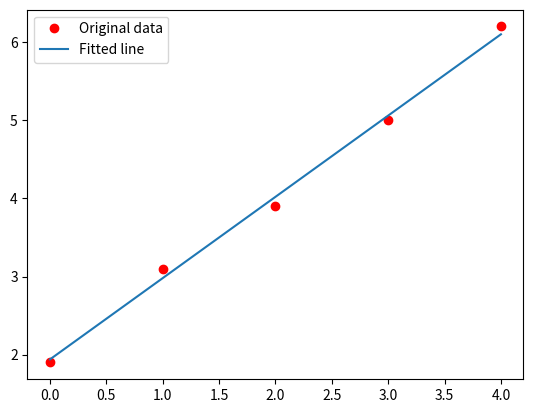

This figure's Python source:
import matplotlib.pyplot as plt
import numpy as np
# import gd

# x = np.array([0, 1, 2, 3, 4], dtype=np.float32)
# y = np.array([2, 3, 4, 5, 6], dtype=np.float32)

#爬山演算法改成下山演算法-->在進行線性回歸

x = np.array([0, 1, 2, 3, 4], dtype=np.float32)
y = np.array([1.9, 3.1, 3.9, 5.0, 6.2], dtype=np.float32)

def predict(a, xt):
	return a[0]+a[1]*xt

def MSE(a, x, y):
	total = 0
	for i in range(len(x)):
		total += (y[i]-predict(a,x[i]))**2
	return total
    #total沒有除len(x)，是因為爬山演算法只需關心那個方向更好，是否除不影響判斷

#先換成下山演算法
def hillClimbingdown(f, x, y, h=0.01,round=1000):
    loops=0
    while (True):
        loops=loops+1
        if loops>round:
            break
        fxy = f(x, y)
        #print('x={0:.3f} y={1:.3f} f(x,y)={2:.3f}'.format(x, y, fxy))
        if f(x+h, y) <= fxy:
            x = x + h
        elif f(x-h, y) <= fxy:
            x = x - h
        elif f(x, y+h) <= fxy:
            y = y + h
        elif f(x, y-h) <= fxy:
            y = y - h
        else:
            break
    return (x,y,fxy)
#y=mx+b
#lambda m,b:MSE([m,b],x,y)是損失函數
m,b,_=hillClimbingdown(lambda m,b:MSE([m,b],x,y),0,0,h=0.01,round=1000)

# def loss(p):
# 	return MSE(p, x, y)

p = [0.0, 0.0]
# plearn = gd.gradientDescendent(loss, p, max_loops=3000, dump_period=1)

# Plot the graph
y_predicted = m+b*x
print('y_predicted=', y_predicted)
plt.plot(x, y, 'ro', label='Original data')
plt.plot(x, y_predicted, label='Fitted line')
plt.legend()
plt.show()
